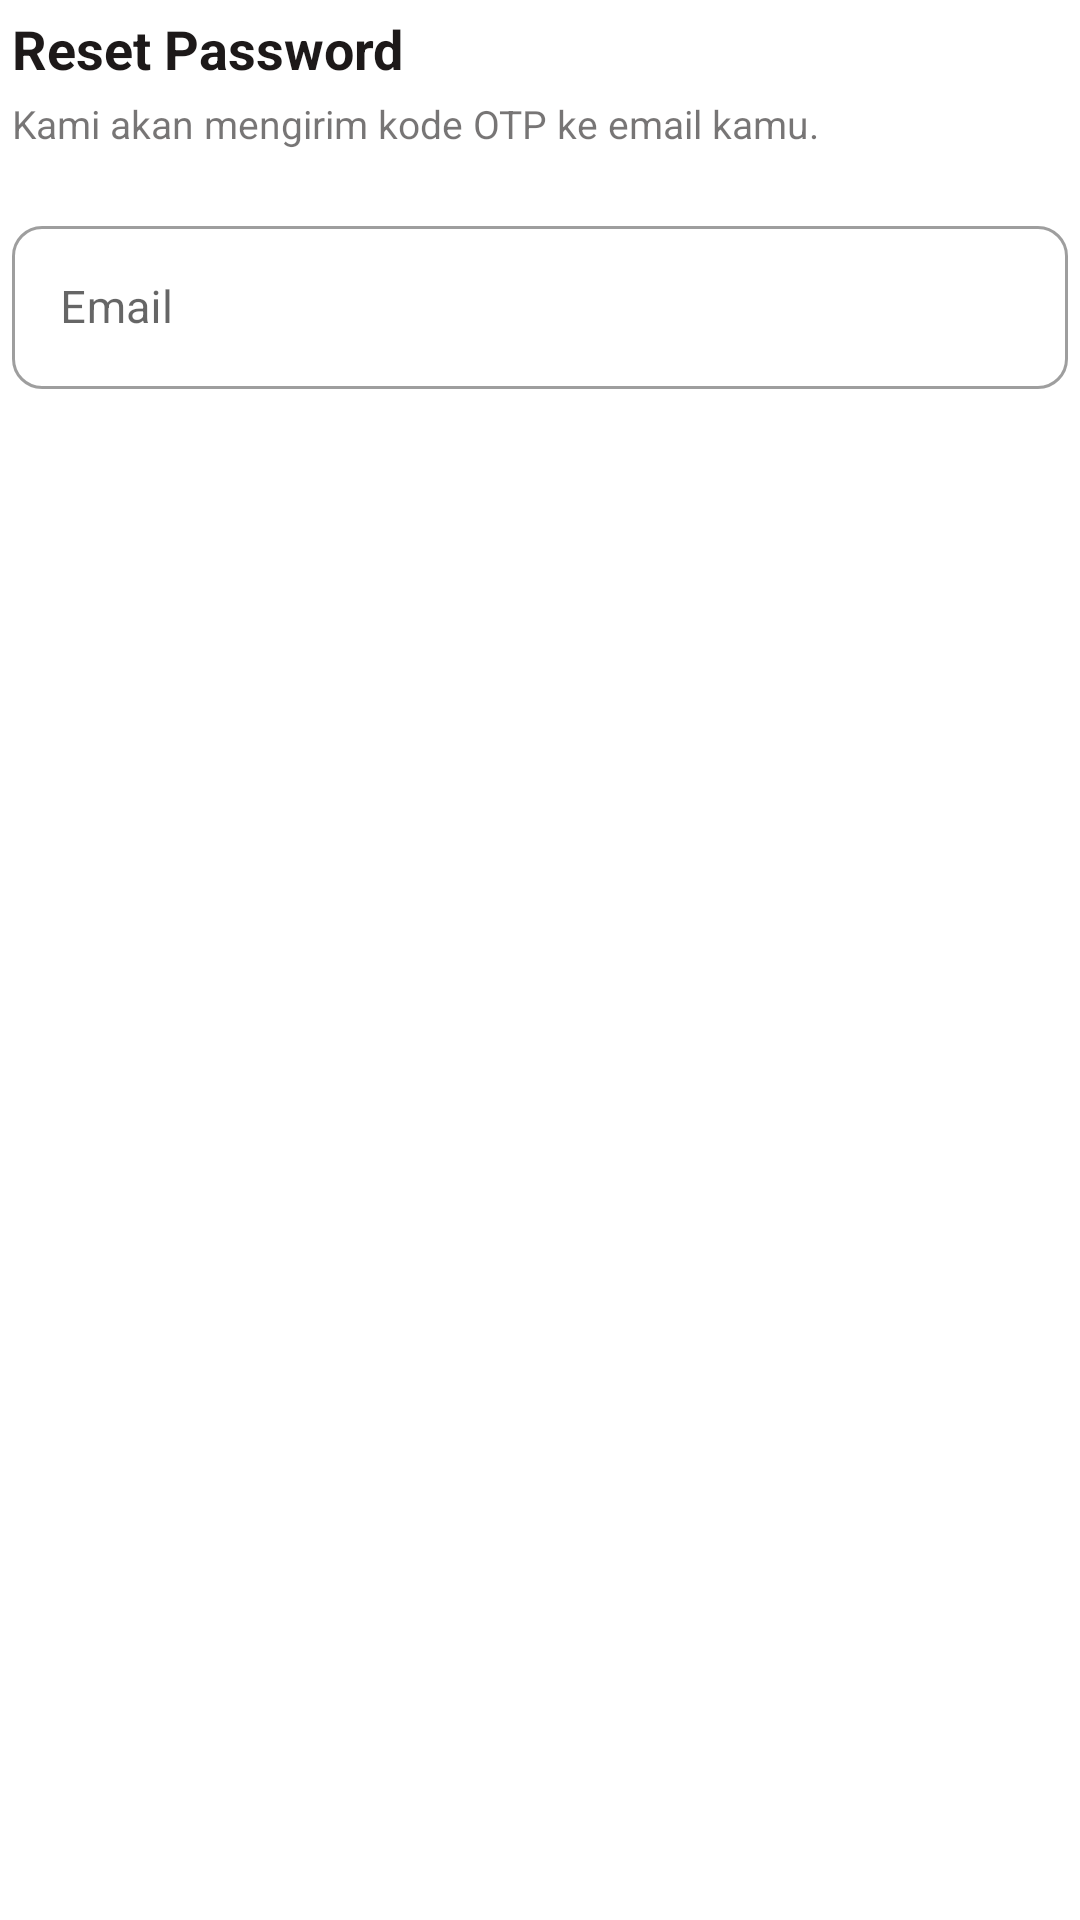

Here is an Android app screen rendered from its layout file. Give the layout XML and the strings, colors and styles it references.
<!-- AndroidManifest.xml: application theme Theme.DispatchApp -->
<!-- res/layout/dialog_reset_password.xml -->
<?xml version="1.0" encoding="utf-8"?>
<LinearLayout xmlns:android="http://schemas.android.com/apk/res/android"
    xmlns:app="http://schemas.android.com/apk/res-auto"
    android:layout_width="match_parent"
    android:layout_height="wrap_content"
    android:orientation="vertical"
    android:padding="4dp">

    
    <TextView
        android:layout_width="wrap_content"
        android:layout_height="wrap_content"
        android:layout_marginBottom="4dp"
        android:text="Reset Password"
        android:textColor="?android:attr/textColorPrimary"
        android:textSize="18sp"
        android:textStyle="bold" />

    <TextView
        android:id="@+id/tvResetSubtitle"
        android:layout_width="wrap_content"
        android:layout_height="wrap_content"
        android:layout_marginBottom="20dp"
        android:text="Kami akan mengirim kode OTP ke email kamu."
        android:textColor="?android:attr/textColorPrimary"
        android:alpha="0.6"
        android:textSize="13sp" />

    
    <LinearLayout
        android:id="@+id/layoutStep1"
        android:layout_width="match_parent"
        android:layout_height="wrap_content"
        android:orientation="vertical"
        android:visibility="visible">

        <com.google.android.material.textfield.TextInputLayout
            android:id="@+id/tilResetEmail"
            style="@style/Widget.MaterialComponents.TextInputLayout.OutlinedBox"
            android:layout_width="match_parent"
            android:layout_height="wrap_content"
            android:layout_marginBottom="8dp"
            android:hint="Email"
            app:boxCornerRadiusTopStart="10dp"
            app:boxCornerRadiusTopEnd="10dp"
            app:boxCornerRadiusBottomStart="10dp"
            app:boxCornerRadiusBottomEnd="10dp">

            <com.google.android.material.textfield.TextInputEditText
                android:id="@+id/etResetEmail"
                android:layout_width="match_parent"
                android:layout_height="wrap_content"
                android:inputType="textEmailAddress"
                android:textSize="15sp" />
        </com.google.android.material.textfield.TextInputLayout>

    </LinearLayout>

    
    <LinearLayout
        android:id="@+id/layoutStep2"
        android:layout_width="match_parent"
        android:layout_height="wrap_content"
        android:orientation="vertical"
        android:visibility="gone">

        <com.google.android.material.textfield.TextInputLayout
            android:id="@+id/tilOtpCode"
            style="@style/Widget.MaterialComponents.TextInputLayout.OutlinedBox"
            android:layout_width="match_parent"
            android:layout_height="wrap_content"
            android:layout_marginBottom="12dp"
            android:hint="Kode OTP (6 digit)"
            app:boxCornerRadiusTopStart="10dp"
            app:boxCornerRadiusTopEnd="10dp"
            app:boxCornerRadiusBottomStart="10dp"
            app:boxCornerRadiusBottomEnd="10dp">

            <com.google.android.material.textfield.TextInputEditText
                android:id="@+id/etOtpCode"
                android:layout_width="match_parent"
                android:layout_height="wrap_content"
                android:inputType="textNoSuggestions"
                android:maxLength="8"
                android:textSize="18sp"
                android:letterSpacing="0.3" />
        </com.google.android.material.textfield.TextInputLayout>

        <com.google.android.material.textfield.TextInputLayout
            android:id="@+id/tilResetNewPw"
            style="@style/Widget.MaterialComponents.TextInputLayout.OutlinedBox"
            android:layout_width="match_parent"
            android:layout_height="wrap_content"
            android:layout_marginBottom="12dp"
            android:hint="Password Baru"
            app:endIconMode="password_toggle"
            app:boxCornerRadiusTopStart="10dp"
            app:boxCornerRadiusTopEnd="10dp"
            app:boxCornerRadiusBottomStart="10dp"
            app:boxCornerRadiusBottomEnd="10dp"
            app:startIconDrawable="@drawable/ic_lock">

            <com.google.android.material.textfield.TextInputEditText
                android:id="@+id/etResetNewPw"
                android:layout_width="match_parent"
                android:layout_height="wrap_content"
                android:inputType="textPassword"
                android:textSize="15sp" />
        </com.google.android.material.textfield.TextInputLayout>

        <com.google.android.material.textfield.TextInputLayout
            android:id="@+id/tilResetConfirmPw"
            style="@style/Widget.MaterialComponents.TextInputLayout.OutlinedBox"
            android:layout_width="match_parent"
            android:layout_height="wrap_content"
            android:layout_marginBottom="8dp"
            android:hint="Konfirmasi Password Baru"
            app:endIconMode="password_toggle"
            app:boxCornerRadiusTopStart="10dp"
            app:boxCornerRadiusTopEnd="10dp"
            app:boxCornerRadiusBottomStart="10dp"
            app:boxCornerRadiusBottomEnd="10dp"
            app:startIconDrawable="@drawable/ic_lock">

            <com.google.android.material.textfield.TextInputEditText
                android:id="@+id/etResetConfirmPw"
                android:layout_width="match_parent"
                android:layout_height="wrap_content"
                android:inputType="textPassword"
                android:textSize="15sp" />
        </com.google.android.material.textfield.TextInputLayout>

    </LinearLayout>

    
    <ProgressBar
        android:id="@+id/pbResetPw"
        android:layout_width="wrap_content"
        android:layout_height="wrap_content"
        android:layout_gravity="center"
        android:visibility="gone" />

</LinearLayout>
<!-- resources referenced by this layout -->
<resources>
  <!-- drawable ic_lock (drawable) -->
  <?xml version="1.0" encoding="utf-8"?>
  <vector xmlns:android="http://schemas.android.com/apk/res/android"
      android:width="24dp"
      android:height="24dp"
      android:viewportWidth="24"
      android:viewportHeight="24">
      <path
          android:fillColor="@android:color/transparent"
          android:pathData="M19,11H5a2,2 0,0 0,-2 2v7a2,2 0,0 0,2 2h14a2,2 0,0 0,2 -2v-7a2,2 0,0 0,-2 -2z"
          android:strokeColor="?android:attr/textColorPrimary"
          android:strokeWidth="2"
          android:strokeLineCap="round"
          android:strokeLineJoin="round"/>
      <path
          android:fillColor="@android:color/transparent"
          android:pathData="M7,11V7a5,5 0,0 1,10 0v4"
          android:strokeColor="?android:attr/textColorPrimary"
          android:strokeWidth="2"
          android:strokeLineCap="round"
          android:strokeLineJoin="round"/>
  </vector>
  <style name="Theme.DispatchApp" parent="Theme.MaterialComponents.DayNight.NoActionBar">
          
          <item name="colorPrimary">#CD0033</item>
          <item name="backgroundColor">@color/backgroundColorWhite</item>
          <item name="colorPrimaryVariant">#CD0033</item>
          <item name="colorOnPrimary">@color/white</item>
          
          <item name="colorSecondary">@color/teal_200</item>
          <item name="colorSecondaryVariant">@color/teal_700</item>
          <item name="colorOnSecondary">@color/black</item>
          
          <item name="android:statusBarColor">?attr/colorPrimaryVariant</item>
          
  
          <item name="android:textColorPrimary">@color/blackTextPrimary</item>
      </style>
  <color name="backgroundColorWhite">#FFECF1</color>
  <color name="white">#FFFFFFFF</color>
  <color name="teal_200">#FF03DAC5</color>
  <color name="teal_700">#FF018786</color>
  <color name="black">#FF000000</color>
  <color name="blackTextPrimary">#1D1919</color>
</resources>
